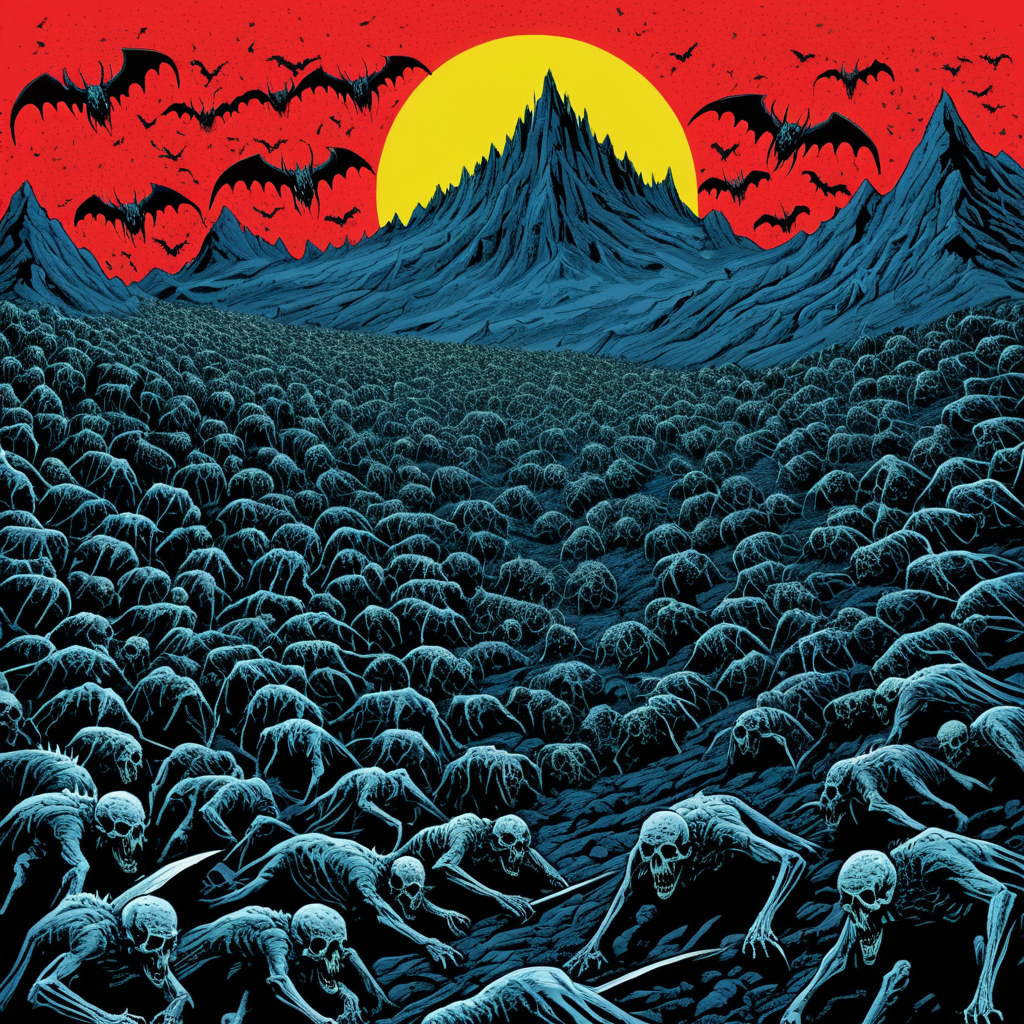
Generation parameters embedded in this image by AUTOMATIC1111 Stable Diffusion web UI or a fork of it (Forge, ...) (PNG 'parameters' text chunk):
(Minimalism:1.1) (Pop art:1.3), Astaroth's virus turns humans into demonic husks. The undead swarm, dragging the living into hellish pits. Lucifer directs the chaos atop a mountain of corpses.
Negative prompt: bad hands, bad feet, bad faces, bad eyes, weird arms and legs, tattoo, statue, picture frame, anime, cartoon, signature
Steps: 30, Sampler: DPM++ 2M, Schedule type: Karras, CFG scale: 7, Seed: 3532405158, Size: 1024x1024, Model hash: 33e58e8668, Model: Juggernaut-XI-byRunDiffusion, Token merging ratio: 0.1, Version: v1.10.1